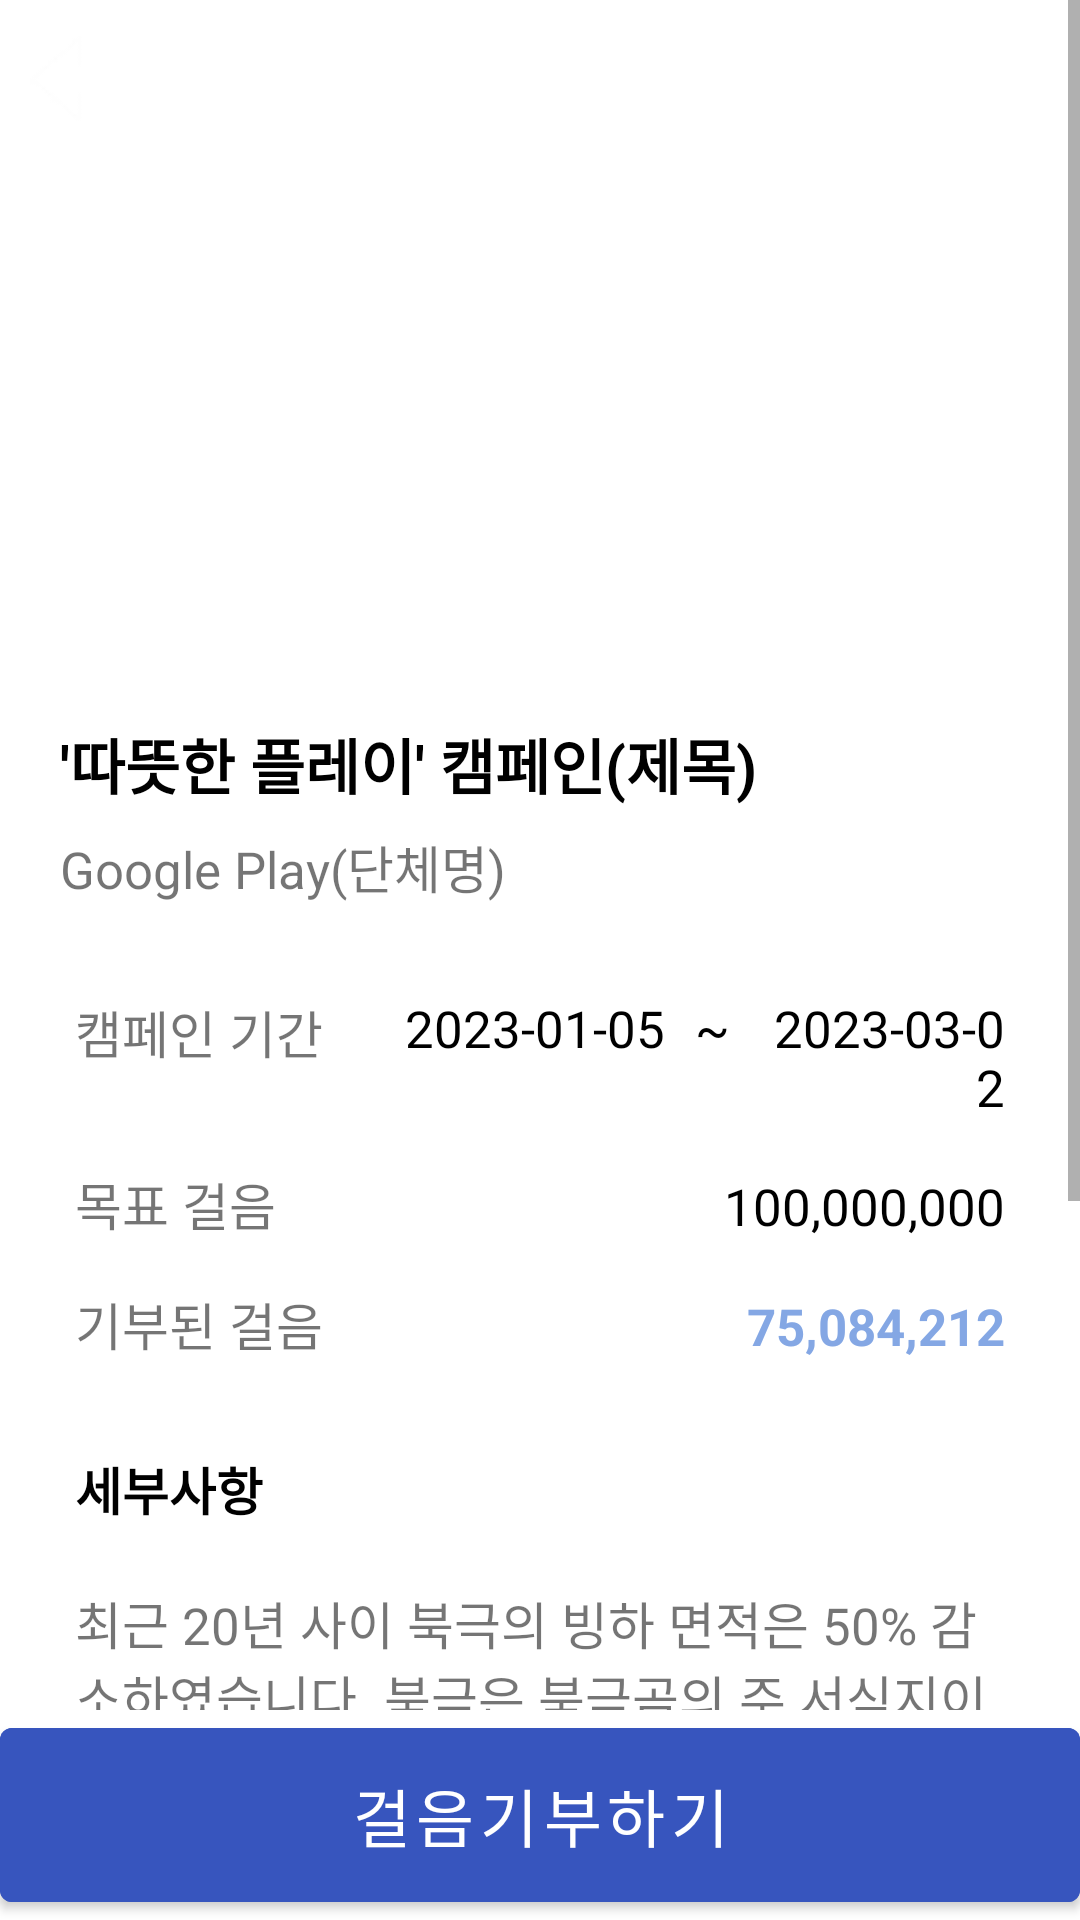

This screen was rendered from an Android layout file. Write that file and the resources it references.
<!-- AndroidManifest.xml: application theme Theme.HealthApplication -->
<!-- res/layout/activity_donation_post.xml -->
<?xml version="1.0" encoding="utf-8"?>
<LinearLayout xmlns:android="http://schemas.android.com/apk/res/android"
    android:layout_width="match_parent"
    android:layout_height="match_parent"
    android:orientation="vertical">

    <ScrollView

        android:layout_width="match_parent"
        android:layout_height="match_parent"
        android:layout_weight="1"
        android:fillViewport="true">

        <LinearLayout
            android:layout_width="match_parent"
            android:layout_height="match_parent"
            android:orientation="vertical">

            <FrameLayout
                android:layout_width="match_parent"
                android:layout_height="wrap_content">

                <ImageView
                    android:id="@+id/ivDonationProfile"
                    android:layout_width="match_parent"
                    android:layout_height="220dp"
                    android:layout_gravity="center"
                    android:background="@drawable/bear2" />

                <ImageButton
                    android:id="@+id/backBtn"
                    android:layout_width="wrap_content"
                    android:layout_height="wrap_content"
                    android:layout_marginLeft="10dp"
                    android:layout_marginTop="12dp"
                    android:background="#00ff0000"
                    android:src="@drawable/backicon" />
            </FrameLayout>

            <TextView
                android:id="@+id/titleName"
                android:layout_width="match_parent"
                android:layout_height="wrap_content"
                android:layout_marginLeft="20dp"
                android:layout_marginTop="20dp"
                android:layout_marginRight="20dp"
                android:text="'따뜻한 플레이' 캠페인(제목)"
                android:textColor="@color/black"
                android:textSize="20dp"
                android:textStyle="bold" />

            <TextView
                android:id="@+id/name"
                android:layout_width="match_parent"
                android:layout_height="wrap_content"
                android:layout_marginLeft="20dp"
                android:layout_marginTop="7dp"
                android:layout_marginRight="20dp"
                android:text="Google Play(단체명)"
                android:textSize="17dp" />

            <LinearLayout
                android:layout_width="match_parent"
                android:layout_height="wrap_content"
                android:layout_marginLeft="20dp"
                android:layout_marginTop="25dp"
                android:layout_marginRight="20dp"
                android:orientation="horizontal">

                <TextView
                    android:layout_width="110dp"
                    android:layout_height="wrap_content"
                    android:padding="5dp"
                    android:text="캠페인 기간"
                    android:textSize="17dp" />

                <LinearLayout
                    android:layout_width="match_parent"
                    android:layout_height="wrap_content"
                    android:gravity="right"
                    android:orientation="horizontal">

                    <TextView
                        android:id="@+id/startdate"
                        android:layout_width="wrap_content"
                        android:layout_height="wrap_content"
                        android:gravity="right"
                        android:padding="5dp"
                        android:text="2023-01-05"
                        android:textColor="@color/black"
                        android:textSize="17dp" />

                    <TextView
                        android:layout_width="wrap_content"
                        android:layout_height="wrap_content"
                        android:gravity="right"
                        android:padding="5dp"
                        android:text="~"
                        android:textColor="@color/black"
                        android:textSize="17dp" />

                    <TextView
                        android:id="@+id/date"
                        android:layout_width="wrap_content"
                        android:layout_height="wrap_content"
                        android:gravity="right"
                        android:padding="5dp"
                        android:text="2023-03-02"
                        android:textColor="@color/black"
                        android:textSize="17dp" />
                </LinearLayout>

            </LinearLayout>

            <LinearLayout
                android:layout_width="match_parent"
                android:layout_height="wrap_content"
                android:layout_marginLeft="20dp"
                android:layout_marginTop="5dp"
                android:layout_marginRight="20dp"
                android:orientation="horizontal">

                <TextView
                    android:layout_width="110dp"
                    android:layout_height="wrap_content"
                    android:padding="5dp"
                    android:text="목표 걸음"
                    android:textSize="17dp" />

                <TextView
                    android:id="@+id/maxStep"
                    android:layout_width="match_parent"
                    android:layout_height="wrap_content"
                    android:gravity="right"
                    android:padding="5dp"
                    android:text="100,000,000"
                    android:textColor="@color/black"
                    android:textSize="17dp" />
            </LinearLayout>

            <LinearLayout
                android:layout_width="match_parent"
                android:layout_height="wrap_content"
                android:layout_marginLeft="20dp"
                android:layout_marginTop="5dp"
                android:layout_marginRight="20dp"
                android:orientation="horizontal">

                <TextView
                    android:layout_width="110dp"
                    android:layout_height="wrap_content"
                    android:padding="5dp"
                    android:text="기부된 걸음"
                    android:textSize="17dp" />

                <TextView
                    android:id="@+id/nowStep"
                    android:layout_width="match_parent"
                    android:layout_height="wrap_content"
                    android:gravity="right"
                    android:padding="5dp"
                    android:text="75,084,212"
                    android:textColor="#84A7E4"
                    android:textSize="17dp"
                    android:textStyle="bold" />
            </LinearLayout>

            <TextView
                android:id="@+id/contentTitleName"
                android:layout_width="match_parent"
                android:layout_height="wrap_content"
                android:layout_marginBottom="5dp"
                android:layout_marginLeft="20dp"
                android:layout_marginTop="20dp"
                android:layout_marginRight="20dp"
                android:padding="5dp"
                android:text="세부사항"
                android:textColor="@color/black"
                android:textSize="17dp"
                android:textStyle="bold" />

            <ScrollView
                android:layout_width="match_parent"
                android:layout_height="match_parent"
                android:layout_marginBottom="20dp"
                android:layout_weight="1"
                android:fillViewport="true">

                <TextView
                    android:id="@+id/content"
                    android:layout_width="match_parent"
                    android:layout_height="wrap_content"
                    android:layout_marginLeft="20dp"
                    android:layout_marginBottom="20dp"
                    android:layout_marginTop="5dp"
                    android:layout_marginRight="20dp"
                    android:padding="5dp"
                    android:text="최근 20년 사이 북극의 빙하 면적은 50% 감소하였습니다. 북극은 북극곰의 주 서식지이자 사냥터지만 이 순간에도 녹아내리는 빙하로 인해 북극곰은 갈 곳을 잃었습니다. 빙하가 녹으면 인류 재앙으로 돌아옵니다. 지구온난화로 북극의 온도는 빠르게 상승하고 빙하는 더욱 빠르게 녹아가고 있습니다. 빙하가 무너져 내리는 경고를 결코 무시해서는 안 됩니다."
                    android:textSize="17dp" />
            </ScrollView>

            <LinearLayout
                android:id="@+id/layout"
                android:layout_width="match_parent"
                android:layout_height="wrap_content"
                android:orientation="vertical"
                android:padding="8dp" />

        </LinearLayout>
    </ScrollView>

    <LinearLayout
        android:layout_width="match_parent"
        android:layout_height="wrap_content"
        android:orientation="horizontal">

        <Button
            android:id="@+id/donationBtn"
            android:layout_width="match_parent"
            android:layout_height="70dp"
            android:backgroundTint="#3755BE"
            android:onClick="onClick"
            android:text="걸음기부하기"
            android:textSize="21dp" />

    </LinearLayout>
</LinearLayout>
<!-- resources referenced by this layout -->
<resources>
  <color name="black">#FF000000</color>
  <!-- drawable backicon: png bitmap (drawable-v24, 593 bytes) -->
  <style name="Theme.HealthApplication" parent="Theme.MaterialComponents.DayNight.DarkActionBar">
          
          <item name="colorPrimary">#3755BE</item>
          <item name="colorPrimaryVariant">@color/purple_700</item>
          <item name="colorOnPrimary">@color/white</item>
          
          <item name="colorSecondary">@color/teal_200</item>
          <item name="colorSecondaryVariant">@color/teal_700</item>
          <item name="colorOnSecondary">@color/black</item>
          
          <item name="android:statusBarColor" tools:targetApi="l">?attr/colorPrimaryVariant</item>
          
          
          <item name="windowNoTitle">true</item>
      </style>
  <color name="purple_700">#FF3700B3</color>
  <color name="white">#FFFFFFFF</color>
  <color name="teal_200">#FF03DAC5</color>
  <color name="teal_700">#FF018786</color>
</resources>
